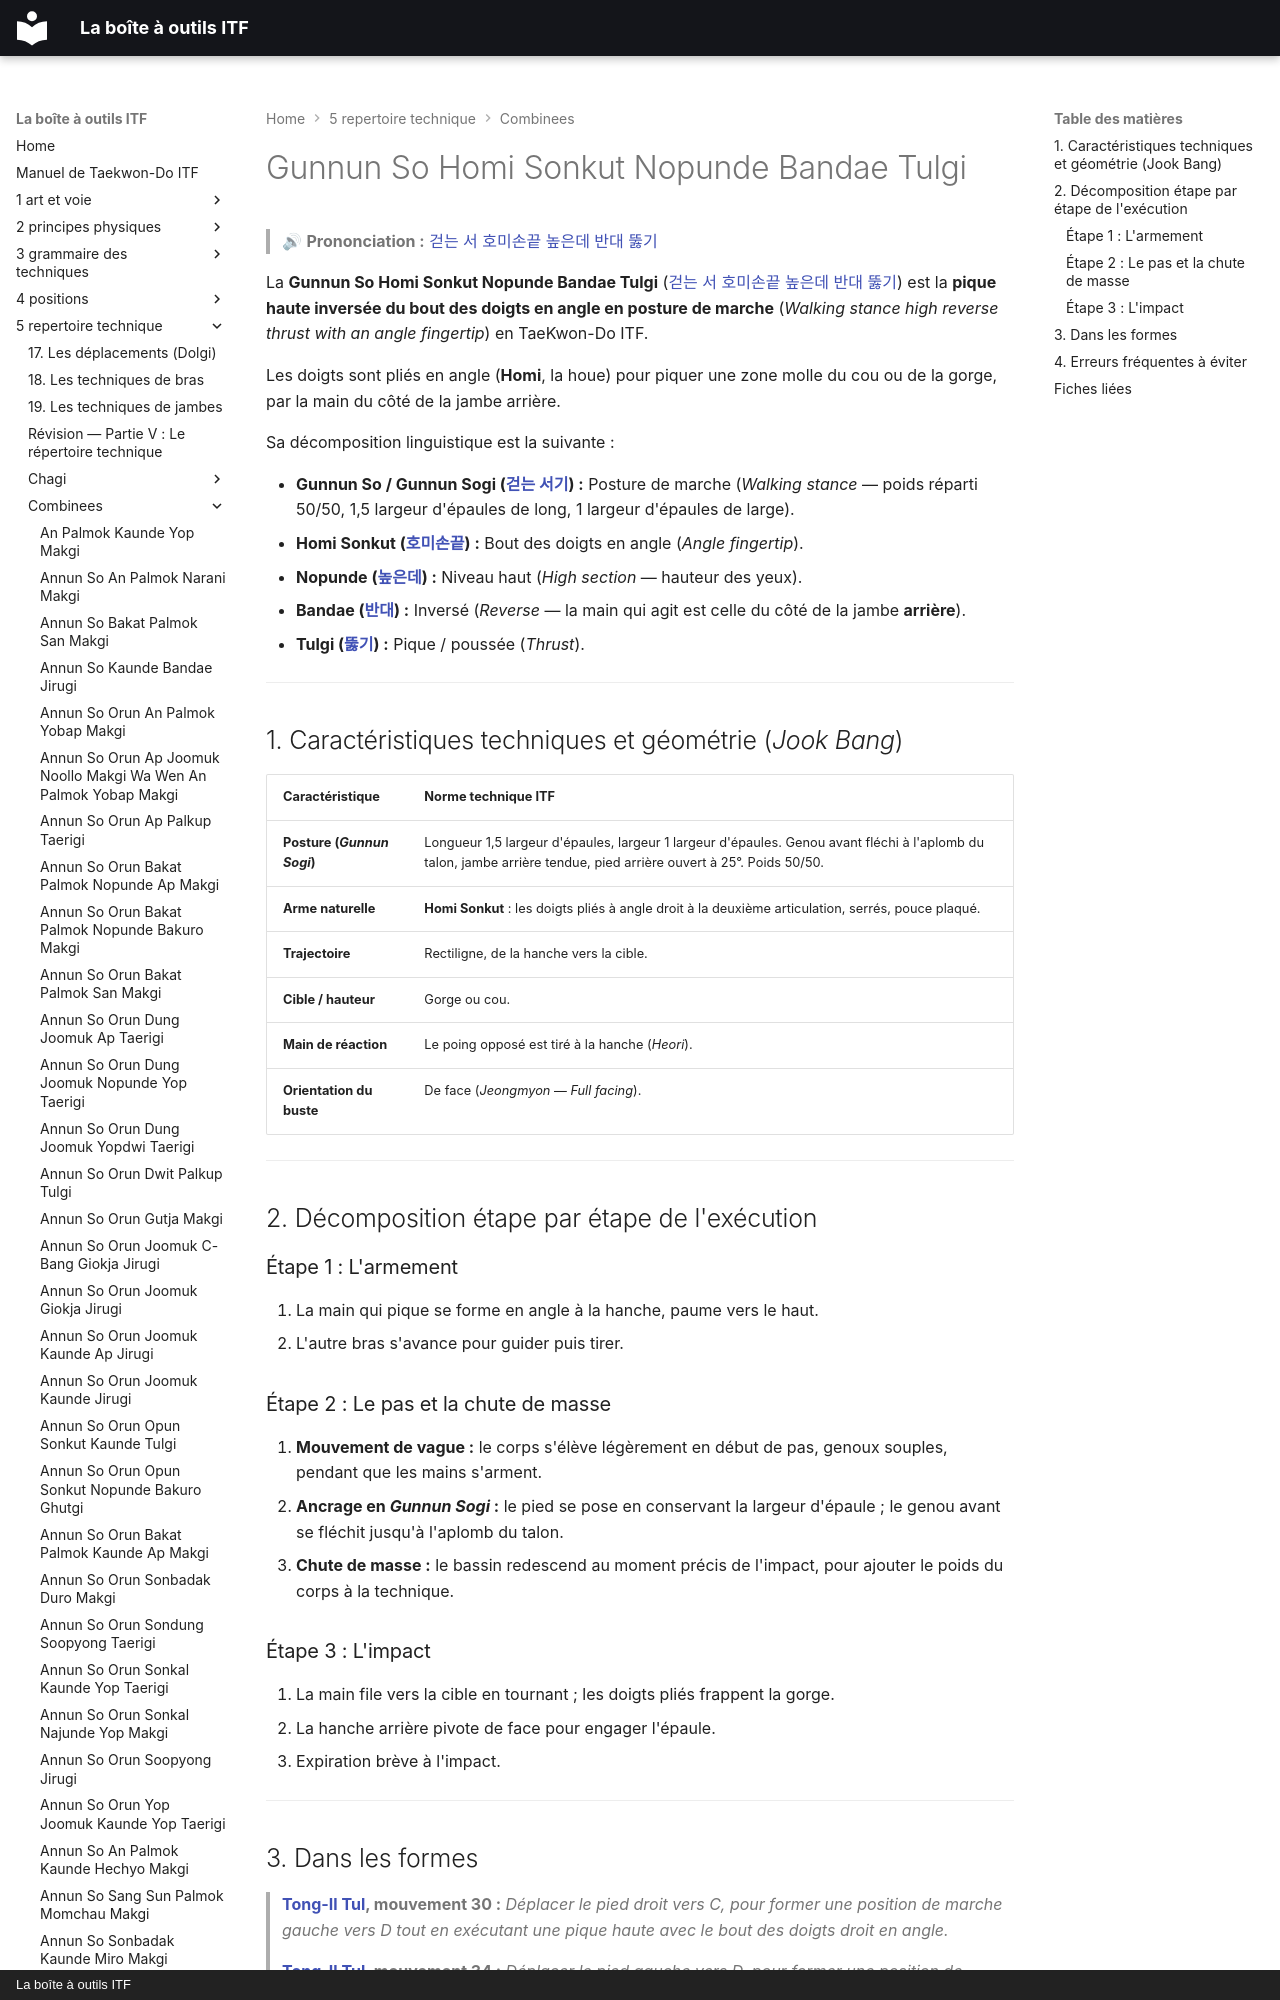

repository: yvmori1/La-boite-outils-ITF · page: 5-repertoire-technique/combinees/Gunnun-So-Homi-Sonkut-Nopunde-Bandae-Tulgi/index.html · generator: mkdocs · copyright: La boîte à outils ITF

# Gunnun So Homi Sonkut Nopunde Bandae Tulgi

> 🔊 **Prononciation :** [걷는 서 호미손끝 높은데 반대 뚫기](../../audio/Techniques/Gunnun-So-Homi-Sonkut-Nopunde-Bandae-Tulgi.m4a)

La **Gunnun So Homi Sonkut Nopunde Bandae Tulgi** ([걷는 서 호미손끝 높은데 반대 뚫기](../../audio/Techniques/Gunnun-So-Homi-Sonkut-Nopunde-Bandae-Tulgi.m4a)) est la **pique haute inversée du bout des doigts en angle en posture de marche** (*Walking stance high reverse thrust with an angle fingertip*) en TaeKwon-Do ITF.

Les doigts sont pliés en angle (**Homi**, la houe) pour piquer une zone molle du cou ou de la gorge, par la main du côté de la jambe arrière.

Sa décomposition linguistique est la suivante :
